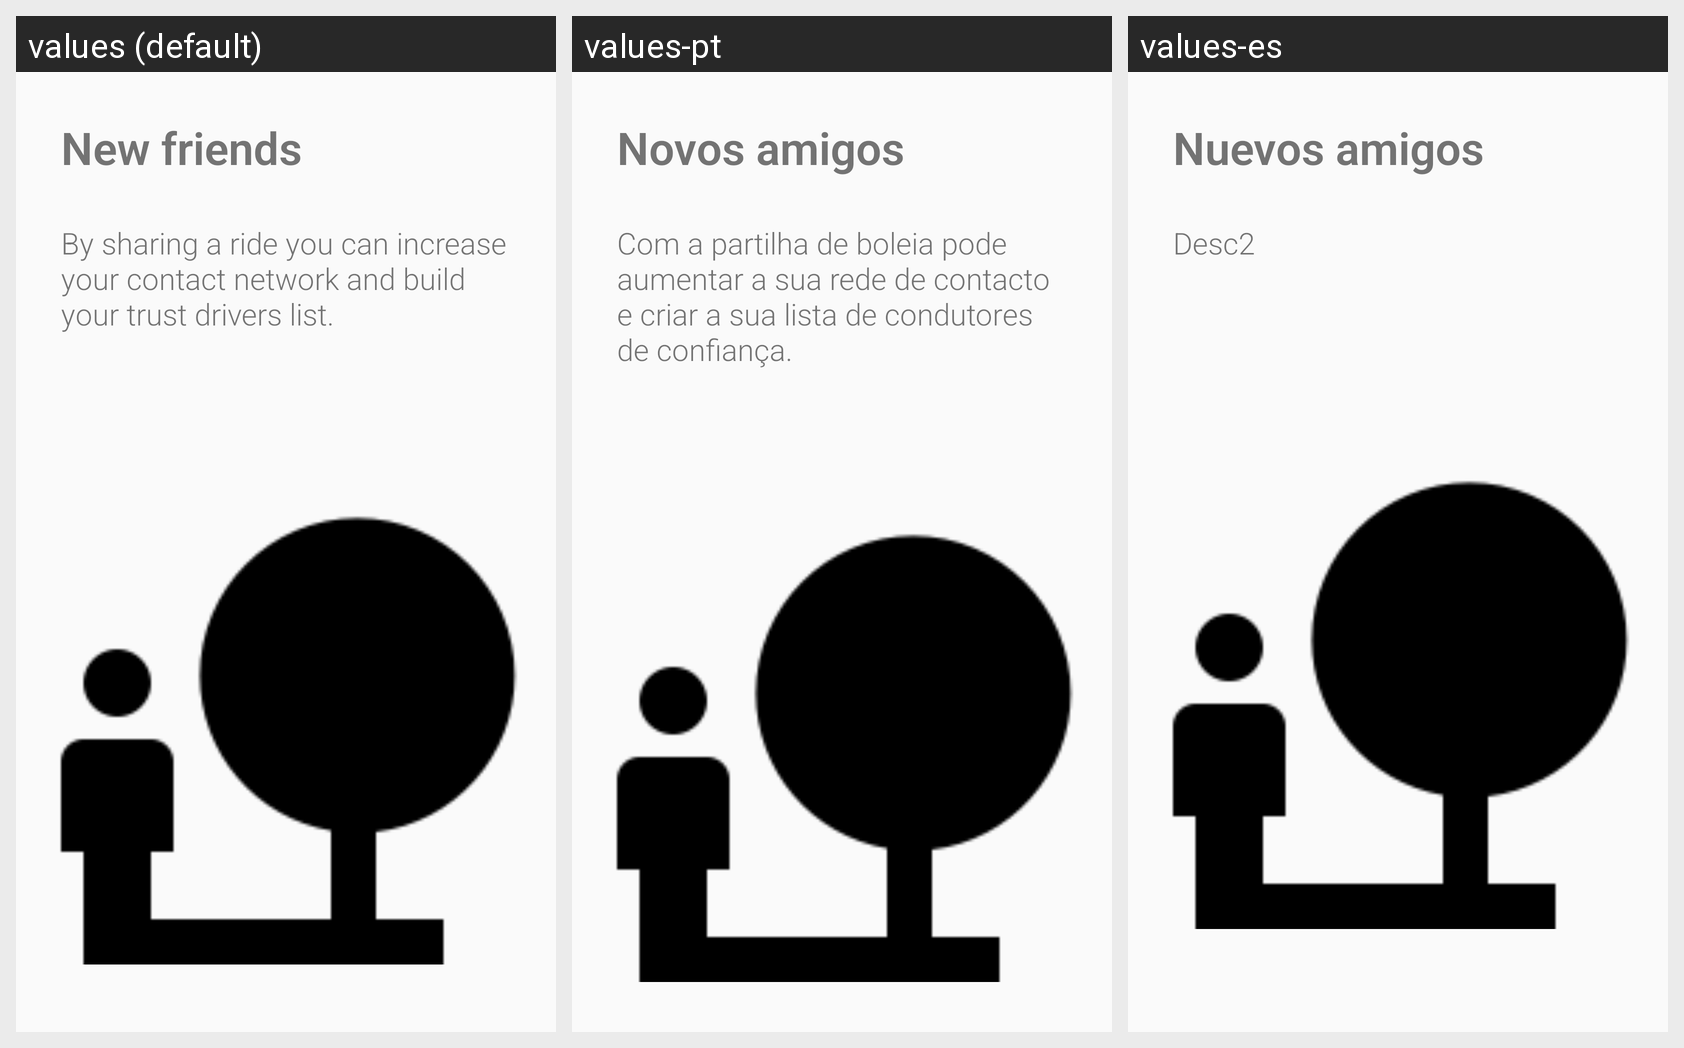

Translations of the strings shown on this Android screen, per locale in the grid:
Android screen res/layout/fragment_introducion_slide.xml rendered under 3 locales, left to right: values (default), values-pt, values-es. Device: Nexus 5 (rendered at 1080×1920; each locale shown at half size, 540×960, under a caption strip naming it); theme AppTheme.
Strings drawn on this screen, with the default value and each locale's value (text and hints the layout hard-codes, and strings that could not be matched under every locale, appear in the picture but are not listed):

fragment_introduction_slide_title2_text
  values: New friends
  values-pt: Novos amigos
  values-es: Nuevos amigos

fragment_introduction_slide_desc2_text
  values: By sharing a ride you can increase your contact network and build your trust drivers list.
  values-pt: Com a partilha de boleia pode aumentar a sua rede de contacto e criar a sua lista de condutores de confiança.
  values-es: Desc2
